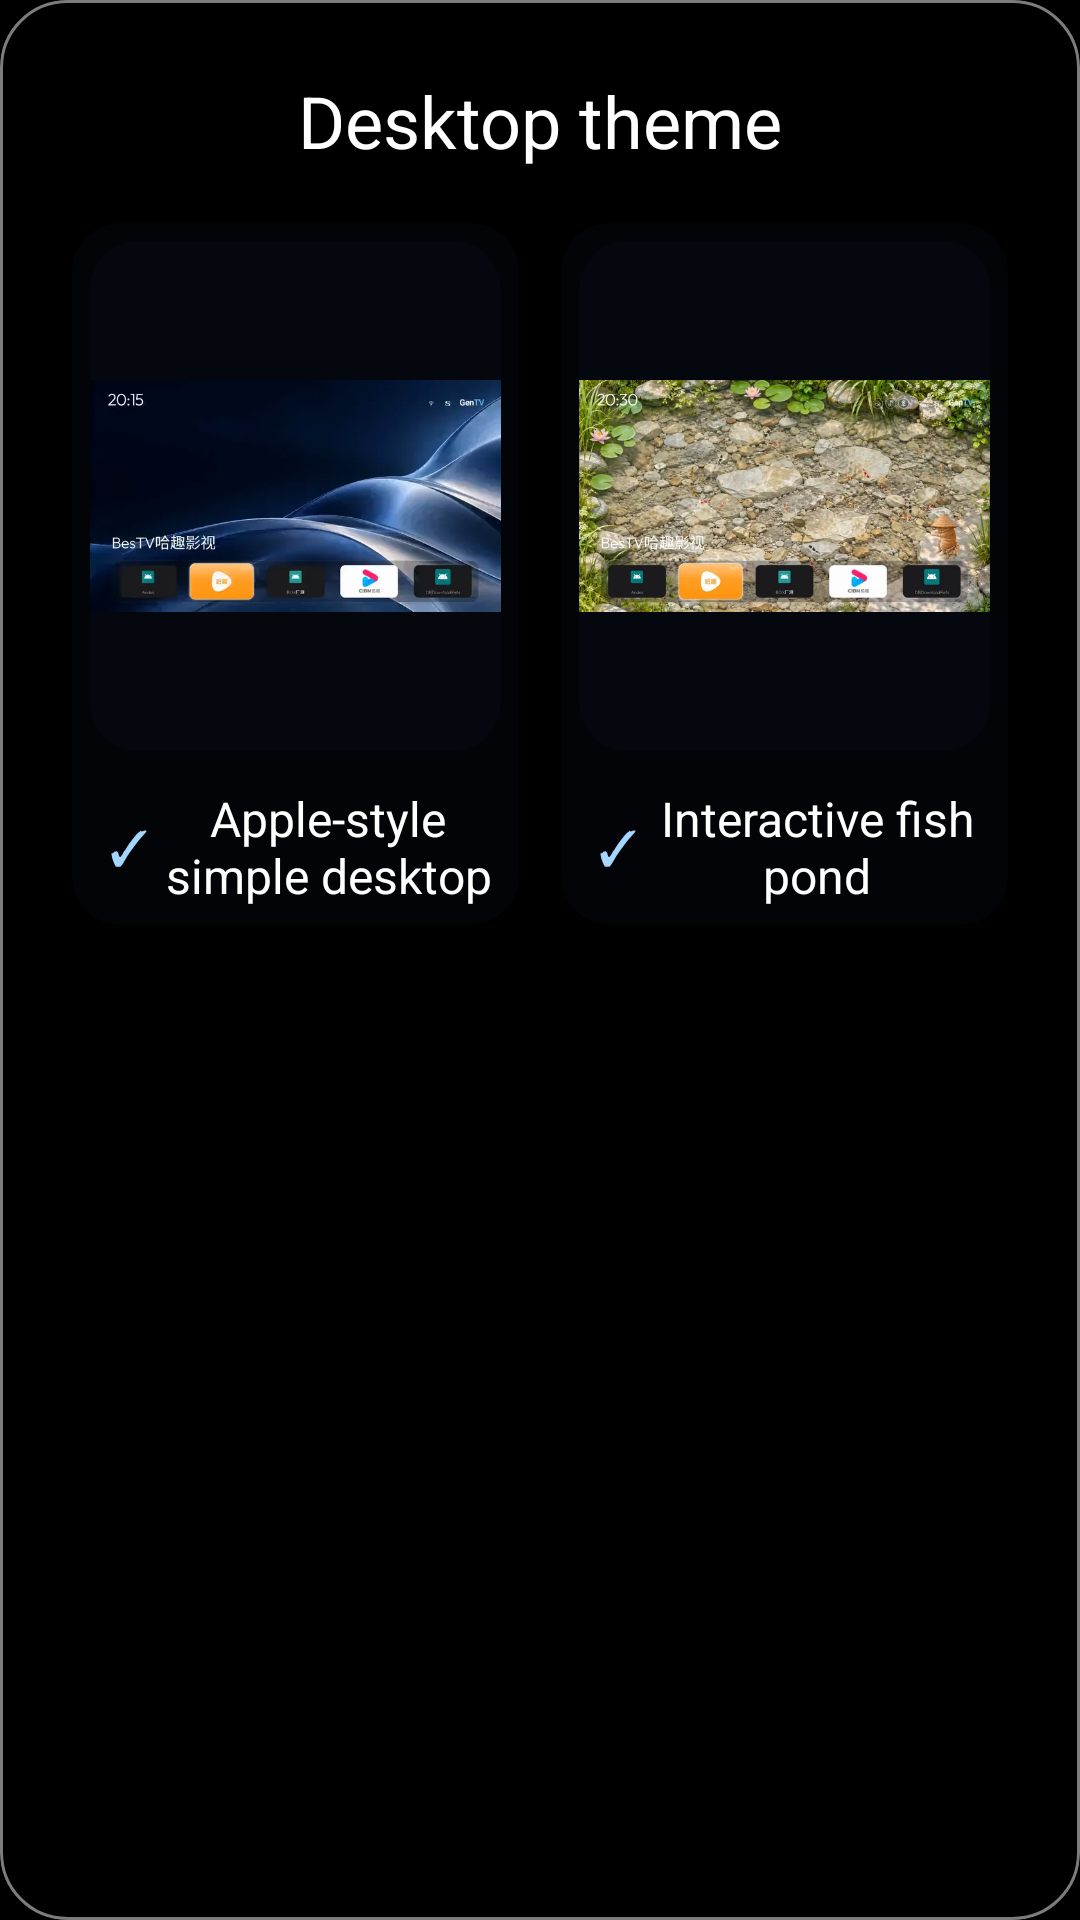

Produce the Android XML layout that renders to this screen, including the resource entries it uses.
<!-- AndroidManifest.xml: application theme Theme.GenTV -->
<!-- res/layout/dialog_desktop_mode.xml -->
<?xml version="1.0" encoding="utf-8"?>
<FrameLayout xmlns:android="http://schemas.android.com/apk/res/android"
    android:layout_width="match_parent"
    android:layout_height="wrap_content"
    android:background="@drawable/theme_glass_outline"
    android:foreground="@drawable/theme_glass_outline"
    android:clipToOutline="true">

    <ImageView
        android:id="@+id/modeGlassBackdrop"
        android:tint="#66101A29"
        android:tintMode="src_atop"
        android:layout_width="match_parent"
        android:layout_height="match_parent"
        android:alpha="0.60"
        android:importantForAccessibility="no"
        android:scaleType="centerCrop" />

    <LinearLayout
        android:layout_width="match_parent"
        android:layout_height="wrap_content"
        android:orientation="vertical"
        android:padding="24dp">

        <TextView
            android:layout_width="match_parent"
            android:layout_height="wrap_content"
            android:layout_marginBottom="18dp"
            android:gravity="center"
            android:text="@string/desktop_mode_title"
            android:textColor="#FFFFFFFF"
            android:textSize="24sp" />

        <LinearLayout
            android:layout_width="match_parent"
            android:layout_height="wrap_content"
            android:orientation="horizontal">

            <LinearLayout
                android:id="@+id/desktopModeSimple"
                android:layout_width="0dp"
                android:layout_height="wrap_content"
                android:layout_weight="1"
                android:background="@drawable/theme_card_surface"
                android:clipToOutline="true"
                android:defaultFocusHighlightEnabled="false"
                android:focusable="true"
                android:focusableInTouchMode="true"
                android:foreground="@drawable/theme_card_focus"
                android:nextFocusRight="@+id/desktopModePond"
                android:orientation="vertical">

                <ImageView
                    android:layout_width="match_parent"
                    android:layout_height="170dp"
                    android:layout_margin="6dp"
                    android:background="@drawable/theme_card_surface"
                    android:clipToOutline="true"
                    android:importantForAccessibility="no"
                    android:scaleType="fitCenter"
                    android:src="@drawable/theme_preview_simple" />

                <LinearLayout
                    android:layout_width="match_parent"
                    android:layout_height="52dp"
                    android:gravity="center"
                    android:orientation="horizontal"
                    android:paddingHorizontal="8dp">

                    <TextView
                        android:id="@+id/simpleModeCheck"
                        android:layout_width="22dp"
                        android:layout_height="wrap_content"
                        android:gravity="center"
                        android:importantForAccessibility="no"
                        android:text="✓"
                        android:textColor="#FFA5D6FF"
                        android:textSize="16sp" />

                    <TextView
                        android:layout_width="wrap_content"
                        android:layout_height="wrap_content"
                        android:gravity="center"
                        android:text="@string/desktop_mode_simple"
                        android:textColor="#FFFFFFFF"
                        android:textSize="16sp" />
                </LinearLayout>
            </LinearLayout>

            <Space android:layout_width="14dp" android:layout_height="1dp" />

            <LinearLayout
                android:id="@+id/desktopModePond"
                android:layout_width="0dp"
                android:layout_height="wrap_content"
                android:layout_weight="1"
                android:background="@drawable/theme_card_surface"
                android:clipToOutline="true"
                android:defaultFocusHighlightEnabled="false"
                android:focusable="true"
                android:focusableInTouchMode="true"
                android:foreground="@drawable/theme_card_focus"
                android:nextFocusLeft="@+id/desktopModeSimple"
                android:orientation="vertical">

                <ImageView
                    android:layout_width="match_parent"
                    android:layout_height="170dp"
                    android:layout_margin="6dp"
                    android:background="@drawable/theme_card_surface"
                    android:clipToOutline="true"
                    android:importantForAccessibility="no"
                    android:scaleType="fitCenter"
                    android:src="@drawable/theme_preview_pond" />

                <LinearLayout
                    android:layout_width="match_parent"
                    android:layout_height="52dp"
                    android:gravity="center"
                    android:orientation="horizontal"
                    android:paddingHorizontal="8dp">

                    <TextView
                        android:id="@+id/pondModeCheck"
                        android:layout_width="22dp"
                        android:layout_height="wrap_content"
                        android:gravity="center"
                        android:importantForAccessibility="no"
                        android:text="✓"
                        android:textColor="#FFA5D6FF"
                        android:textSize="16sp" />

                    <TextView
                        android:layout_width="wrap_content"
                        android:layout_height="wrap_content"
                        android:gravity="center"
                        android:text="@string/desktop_mode_pond"
                        android:textColor="#FFFFFFFF"
                        android:textSize="16sp" />
                </LinearLayout>
            </LinearLayout>
        </LinearLayout>
    </LinearLayout>
</FrameLayout>
<!-- resources referenced by this layout -->
<resources>
  <!-- drawable theme_card_focus (drawable) -->
  <?xml version="1.0" encoding="utf-8"?>
  <selector xmlns:android="http://schemas.android.com/apk/res/android">
      <item android:state_focused="true">
          <shape>
              <corners android:radius="16dp" />
              <stroke android:width="2dp" android:color="#FFF3F7FF" />
          </shape>
      </item>
      <item android:drawable="@android:color/transparent" />
  </selector>
  <!-- drawable theme_card_surface (drawable) -->
  <?xml version="1.0" encoding="utf-8"?>
  <shape xmlns:android="http://schemas.android.com/apk/res/android">
      <corners android:radius="16dp" />
      <solid android:color="#28111C2C" />
  </shape>
  <!-- drawable theme_glass_outline (drawable) -->
  <?xml version="1.0" encoding="utf-8"?>
  <shape xmlns:android="http://schemas.android.com/apk/res/android">
      <corners android:radius="22dp" />
      <solid android:color="@android:color/transparent" />
      <stroke android:width="1dp" android:color="#48FFFFFF" />
  </shape>
  <!-- drawable theme_preview_pond: webp bitmap (drawable-nodpi, 74222 bytes) -->
  <!-- drawable theme_preview_simple: webp bitmap (drawable-nodpi, 14650 bytes) -->
  <string name="desktop_mode_pond">Interactive fish pond</string>
  <string name="desktop_mode_simple">Apple-style simple desktop</string>
  <string name="desktop_mode_title">Desktop theme</string>
  <style name="Theme.GenTV" parent="android:Theme.Material.NoActionBar.Fullscreen">
          <item name="android:windowBackground">@android:color/black</item>
          <item name="android:colorBackground">@android:color/black</item>
          <item name="android:windowAnimationStyle">@null</item>
      </style>
</resources>
